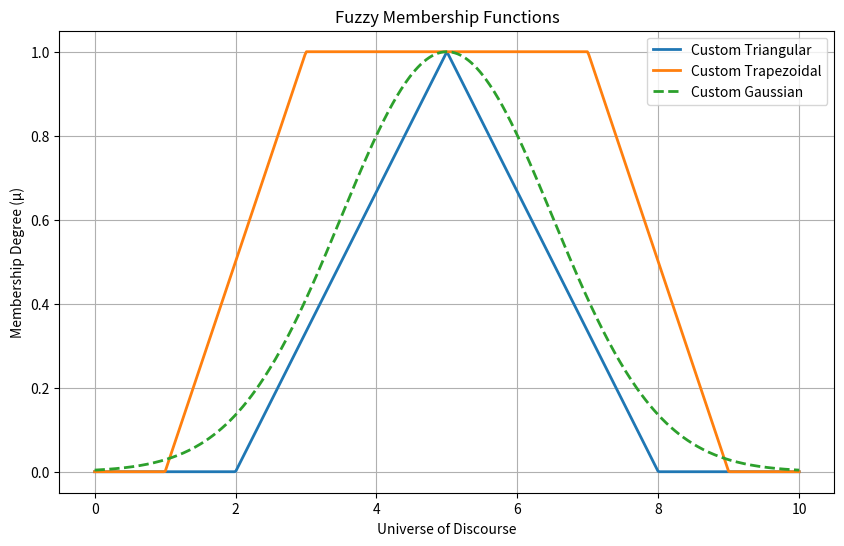

Here is the Python script that generated this plot:
import numpy as np
import matplotlib.pyplot as plt

# Define universe
x = np.linspace(0, 10, 500)

# 1. Custom Triangular Function
def custom_trimf(x, a, b, c):
    """
    a: left foot, b: peak, c: right foot
    """
    term1 = (x - a) / (b - a)
    term2 = (c - x) / (c - b)
    return np.maximum(0, np.minimum(term1, term2))

# 2. Custom Trapezoidal Function
def custom_trapmf(x, a, b, c, d):
    """
    a, d: feet edges | b, c: plateau edges
    """
    term1 = (x - a) / (b - a)
    term2 = (d - x) / (d - c)
    return np.maximum(0, np.minimum(np.minimum(term1, 1), term2))

# 3. Custom Gaussian Function
def custom_gaussmf(x, mean, sigma):
    return np.exp(-0.5 * ((x - mean) / sigma) ** 2)

# Generate values
tri_y = custom_trimf(x, 2, 5, 8)
trap_y = custom_trapmf(x, 1, 3, 7, 9)
gauss_y = custom_gaussmf(x, 5, 1.5)

# Plotting
plt.figure(figsize=(10, 6))
plt.plot(x, tri_y, label='Custom Triangular', linewidth=2)
plt.plot(x, trap_y, label='Custom Trapezoidal', linewidth=2)
plt.plot(x, gauss_y, label='Custom Gaussian', linewidth=2, linestyle='--')

plt.title('Fuzzy Membership Functions')
plt.xlabel('Universe of Discourse')
plt.ylabel('Membership Degree (μ)')
plt.ylim(-0.05, 1.05)
plt.legend()
plt.grid(True)
plt.show()
